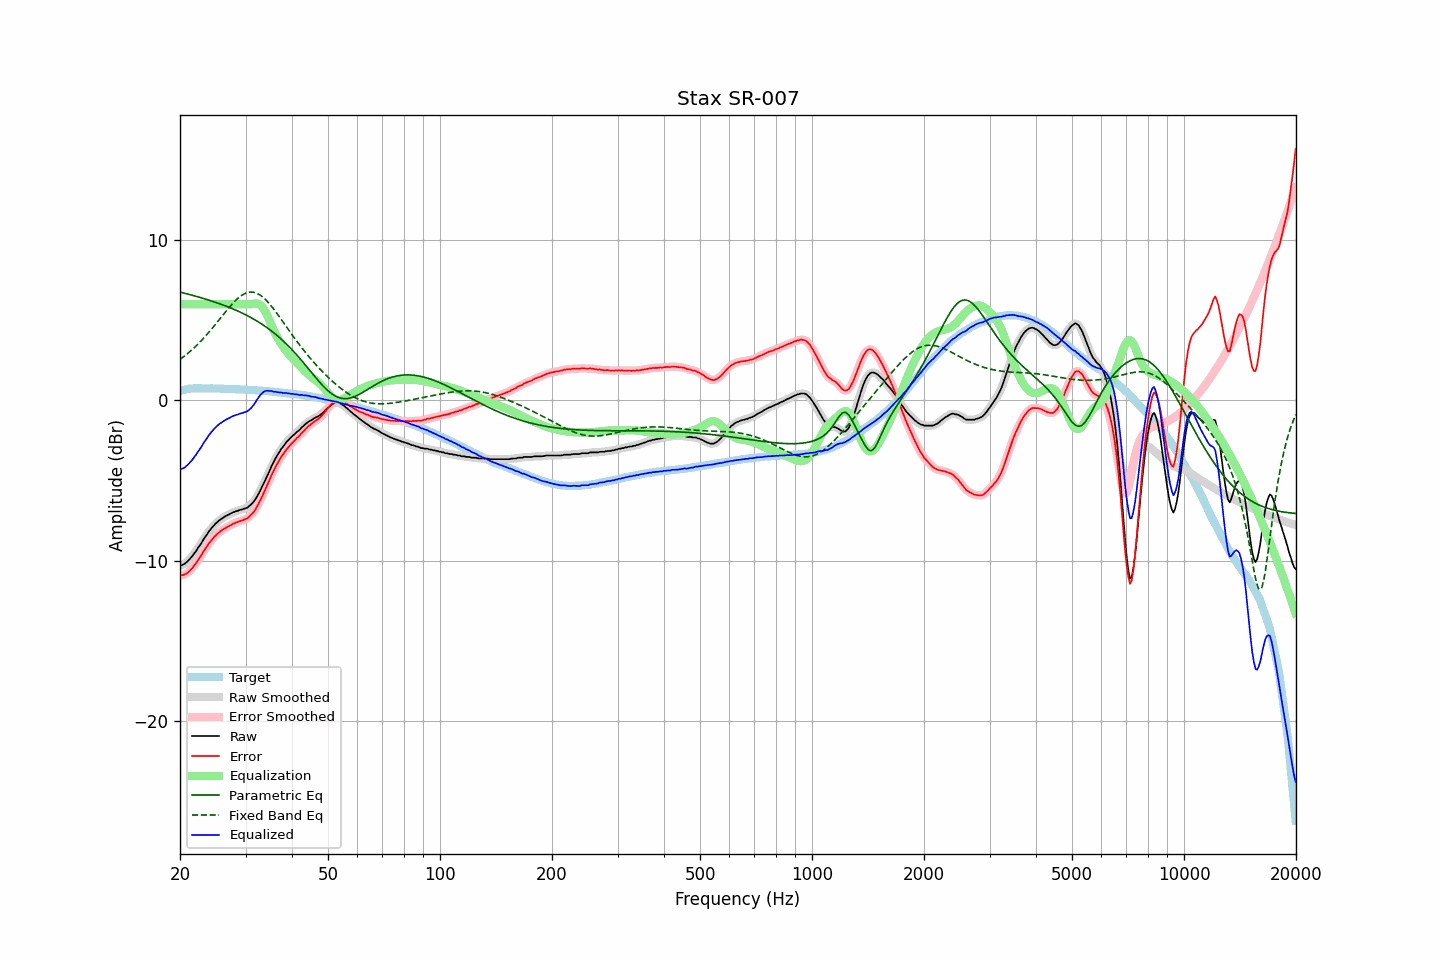

Data behind this chart, as committed beside it:
frequency, raw, error, smoothed, error_smoothed, equalization, parametric_eq, fixed_band_eq, equalized_raw, equalized_smoothed, target
20.00, -10.31, -10.89, -10.30, -10.89, 6.00, 6.76, 2.56, -4.31, -4.30, 0.59
20.20, -10.27, -10.88, -10.27, -10.89, 6.00, 6.73, 2.63, -4.27, -4.27, 0.62
20.40, -10.23, -10.87, -10.23, -10.87, 6.00, 6.71, 2.71, -4.23, -4.23, 0.65
20.61, -10.17, -10.83, -10.16, -10.83, 6.00, 6.68, 2.79, -4.17, -4.16, 0.67
20.81, -10.09, -10.78, -10.08, -10.78, 6.00, 6.65, 2.86, -4.09, -4.08, 0.70
21.02, -9.99, -10.71, -9.99, -10.71, 6.00, 6.63, 2.95, -3.99, -3.99, 0.73
21.23, -9.89, -10.62, -9.89, -10.62, 6.00, 6.60, 3.03, -3.89, -3.89, 0.74
21.44, -9.78, -10.52, -9.77, -10.52, 6.00, 6.57, 3.12, -3.78, -3.77, 0.74
21.66, -9.65, -10.40, -9.65, -10.40, 6.00, 6.55, 3.21, -3.65, -3.65, 0.75
21.87, -9.50, -10.26, -9.51, -10.27, 6.00, 6.52, 3.31, -3.50, -3.51, 0.75
22.09, -9.38, -10.15, -9.37, -10.13, 6.00, 6.49, 3.40, -3.38, -3.37, 0.76
22.31, -9.21, -9.98, -9.23, -9.99, 6.00, 6.46, 3.50, -3.21, -3.23, 0.76
22.54, -9.08, -9.84, -9.08, -9.84, 6.00, 6.43, 3.60, -3.08, -3.08, 0.76
22.76, -8.94, -9.70, -8.92, -9.68, 6.00, 6.40, 3.70, -2.94, -2.92, 0.76
22.99, -8.77, -9.52, -8.77, -9.52, 6.00, 6.37, 3.81, -2.77, -2.77, 0.75
23.22, -8.60, -9.35, -8.61, -9.36, 6.00, 6.34, 3.92, -2.60, -2.61, 0.75
23.45, -8.46, -9.20, -8.45, -9.20, 6.00, 6.31, 4.03, -2.46, -2.45, 0.75
23.69, -8.32, -9.07, -8.31, -9.06, 6.00, 6.28, 4.14, -2.32, -2.31, 0.75
23.92, -8.16, -8.90, -8.17, -8.92, 6.00, 6.25, 4.25, -2.16, -2.17, 0.75
24.16, -8.04, -8.79, -8.03, -8.79, 6.00, 6.22, 4.37, -2.04, -2.03, 0.76
24.40, -7.91, -8.66, -7.91, -8.66, 6.00, 6.19, 4.49, -1.91, -1.91, 0.76
24.65, -7.80, -8.54, -7.80, -8.54, 6.00, 6.15, 4.61, -1.80, -1.80, 0.74
24.89, -7.69, -8.43, -7.69, -8.43, 6.00, 6.12, 4.73, -1.69, -1.69, 0.74
25.14, -7.60, -8.34, -7.59, -8.34, 6.00, 6.08, 4.86, -1.60, -1.59, 0.74
25.39, -7.51, -8.25, -7.51, -8.25, 6.00, 6.05, 4.98, -1.51, -1.51, 0.74
25.65, -7.43, -8.17, -7.43, -8.17, 6.00, 6.01, 5.11, -1.43, -1.43, 0.74
25.91, -7.36, -8.09, -7.36, -8.09, 6.00, 5.98, 5.23, -1.36, -1.36, 0.73
26.16, -7.30, -8.02, -7.29, -8.02, 6.00, 5.94, 5.36, -1.30, -1.29, 0.73
26.43, -7.23, -7.96, -7.23, -7.96, 6.00, 5.90, 5.48, -1.23, -1.23, 0.73
26.69, -7.18, -7.90, -7.18, -7.90, 6.00, 5.86, 5.60, -1.18, -1.18, 0.73
26.96, -7.13, -7.85, -7.13, -7.85, 6.00, 5.83, 5.73, -1.13, -1.13, 0.73
27.23, -7.08, -7.80, -7.07, -7.80, 6.00, 5.79, 5.84, -1.08, -1.07, 0.72
27.50, -7.03, -7.75, -7.02, -7.74, 6.00, 5.74, 5.96, -1.03, -1.02, 0.72
27.77, -6.97, -7.68, -6.97, -7.69, 6.00, 5.70, 6.07, -0.97, -0.97, 0.71
28.05, -6.94, -7.65, -6.94, -7.64, 6.00, 5.66, 6.17, -0.94, -0.94, 0.71
28.33, -6.90, -7.59, -6.90, -7.60, 6.00, 5.62, 6.27, -0.90, -0.90, 0.70
28.62, -6.88, -7.57, -6.87, -7.56, 6.00, 5.57, 6.36, -0.88, -0.87, 0.70
28.90, -6.83, -7.52, -6.84, -7.53, 6.00, 5.53, 6.45, -0.83, -0.84, 0.69
29.19, -6.81, -7.49, -6.80, -7.49, 6.00, 5.48, 6.52, -0.81, -0.80, 0.68
29.48, -6.78, -7.47, -6.77, -7.46, 6.00, 5.43, 6.59, -0.78, -0.77, 0.69
29.78, -6.74, -7.42, -6.75, -7.43, 6.00, 5.38, 6.65, -0.74, -0.75, 0.68
30.08, -6.71, -7.39, -6.71, -7.38, 6.00, 5.33, 6.69, -0.71, -0.71, 0.68
30.38, -6.67, -7.33, -6.66, -7.32, 6.00, 5.28, 6.73, -0.67, -0.66, 0.67
30.68, -6.59, -7.25, -6.59, -7.25, 6.00, 5.23, 6.74, -0.59, -0.59, 0.66
30.99, -6.50, -7.15, -6.50, -7.16, 6.00, 5.17, 6.76, -0.50, -0.50, 0.65
31.30, -6.40, -7.05, -6.40, -7.05, 6.02, 5.12, 6.75, -0.38, -0.39, 0.65
31.61, -6.29, -6.93, -6.28, -6.93, 6.03, 5.06, 6.74, -0.25, -0.25, 0.65
31.93, -6.15, -6.78, -6.14, -6.78, 6.04, 5.00, 6.71, -0.10, -0.10, 0.64
32.24, -5.97, -6.60, -5.98, -6.61, 6.04, 4.94, 6.67, 0.06, 0.06, 0.62
32.57, -5.80, -6.42, -5.80, -6.42, 6.01, 4.88, 6.62, 0.21, 0.21, 0.62
32.89, -5.60, -6.21, -5.60, -6.22, 5.95, 4.82, 6.56, 0.35, 0.34, 0.62
33.22, -5.41, -6.01, -5.40, -6.01, 5.85, 4.75, 6.48, 0.44, 0.45, 0.60
33.55, -5.18, -5.79, -5.19, -5.79, 5.72, 4.69, 6.40, 0.54, 0.53, 0.60
33.89, -4.97, -5.56, -4.97, -5.56, 5.55, 4.62, 6.30, 0.59, 0.58, 0.59
34.23, -4.75, -5.33, -4.75, -5.34, 5.36, 4.55, 6.21, 0.61, 0.61, 0.59
34.57, -4.54, -5.11, -4.53, -5.10, 5.14, 4.47, 6.09, 0.60, 0.61, 0.57
34.92, -4.32, -4.88, -4.31, -4.87, 4.91, 4.40, 5.98, 0.59, 0.60, 0.56
35.27, -4.08, -4.64, -4.09, -4.65, 4.67, 4.32, 5.86, 0.59, 0.57, 0.56
35.62, -3.89, -4.43, -3.88, -4.43, 4.44, 4.25, 5.73, 0.55, 0.56, 0.54
35.97, -3.69, -4.22, -3.69, -4.22, 4.23, 4.16, 5.60, 0.54, 0.54, 0.53
... 635 more rows
